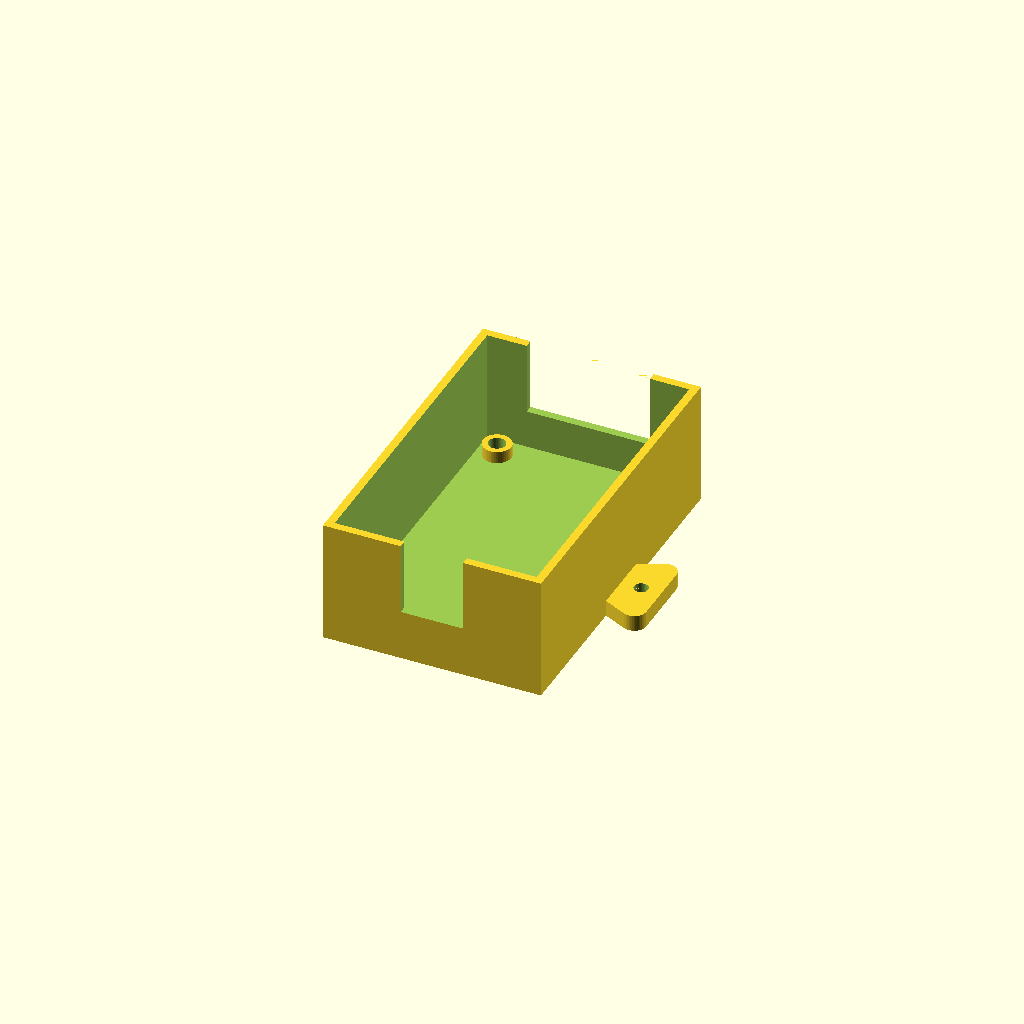
Cell 1: rendered with the file's own defaults.
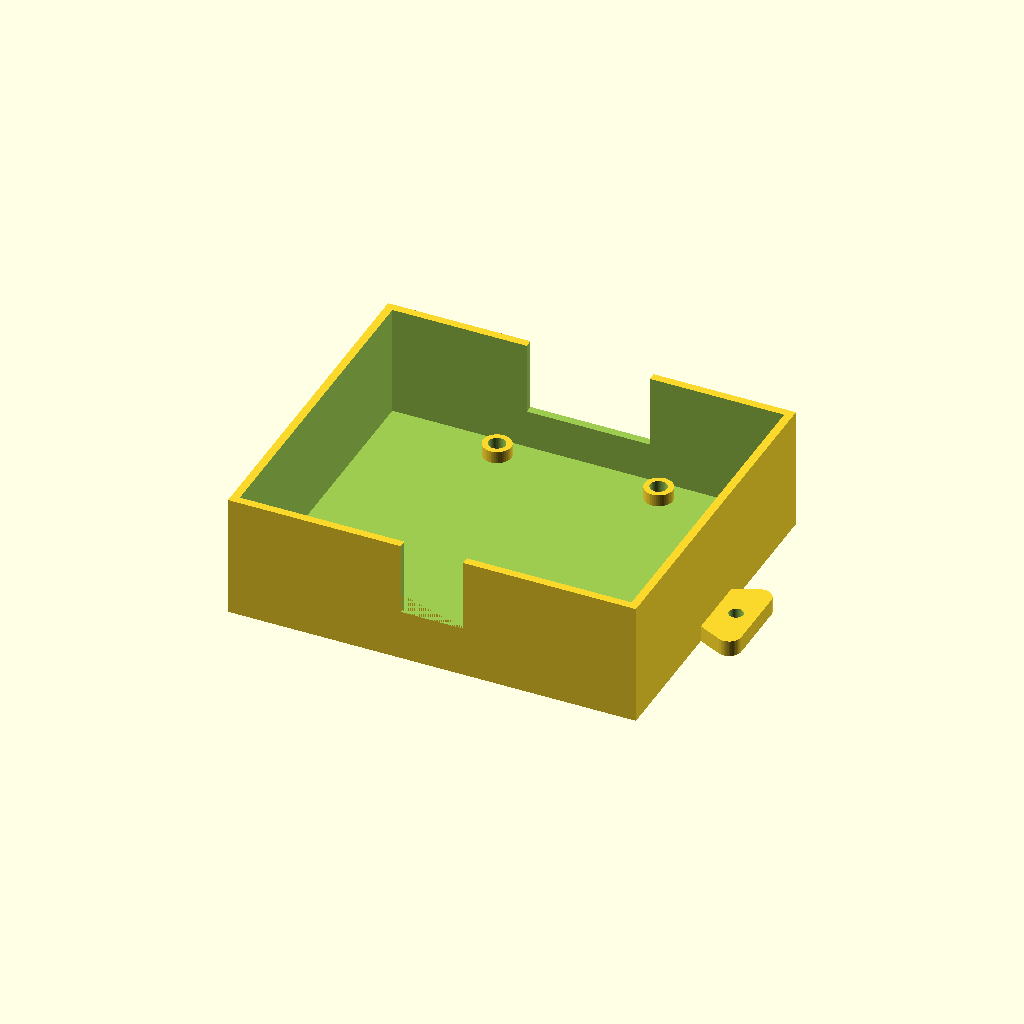
Cell 2: the same model with pcb_w = 94.
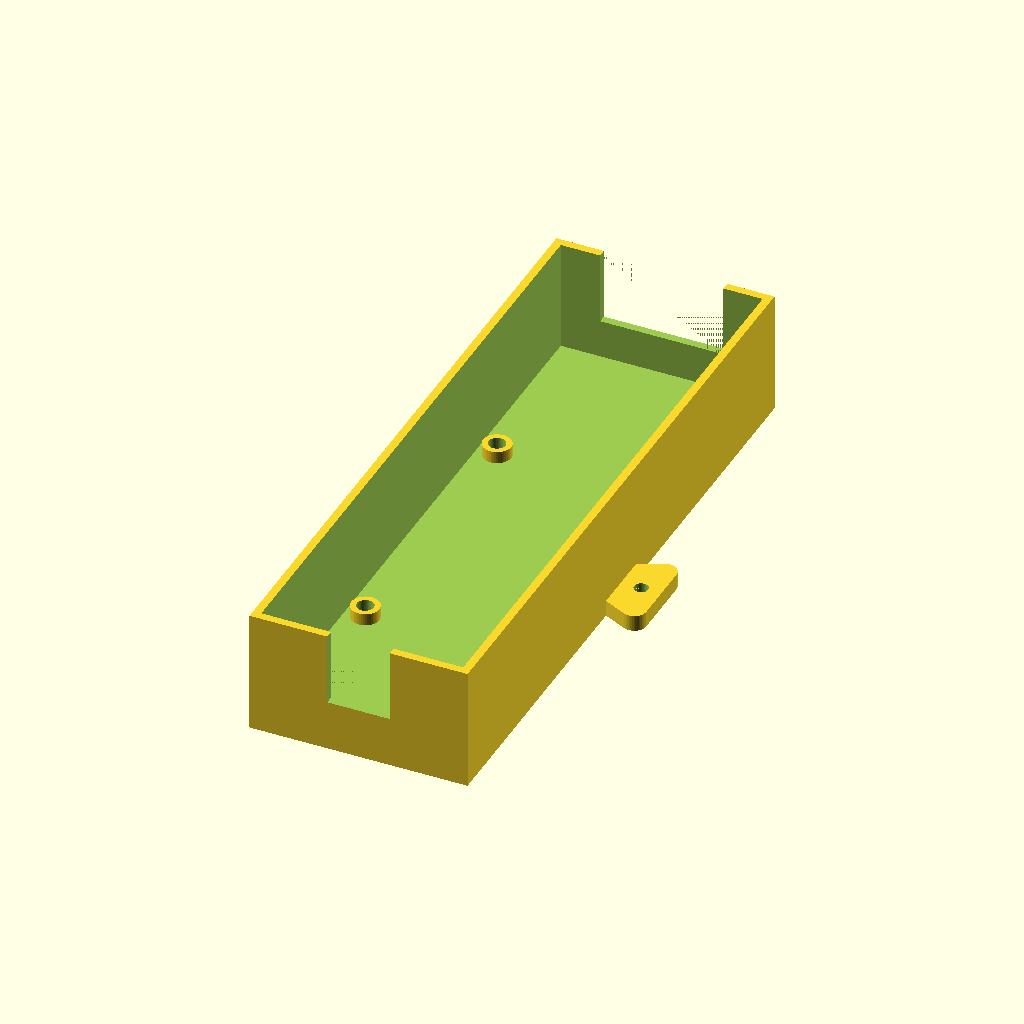
Cell 3: the same model with pcb_l = 156.
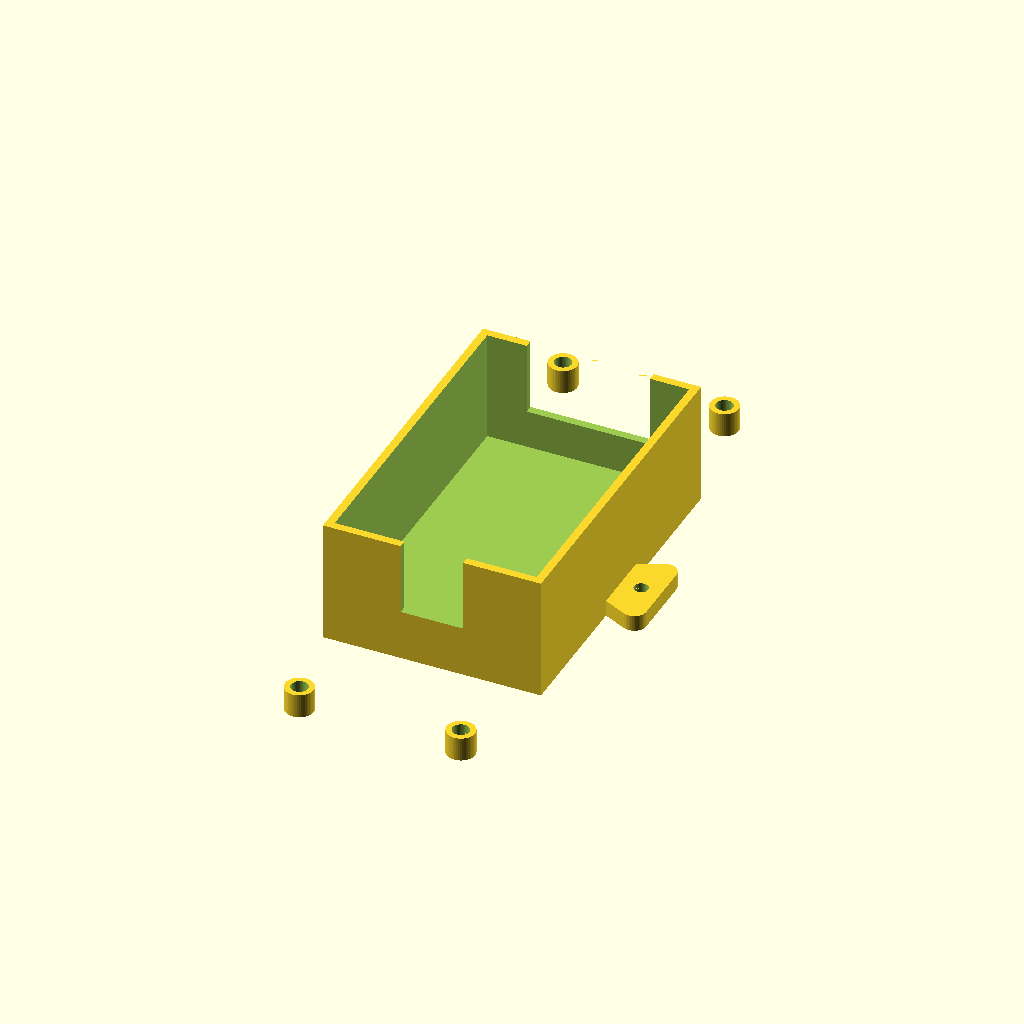
Cell 4: the same model with hole_l = 140.
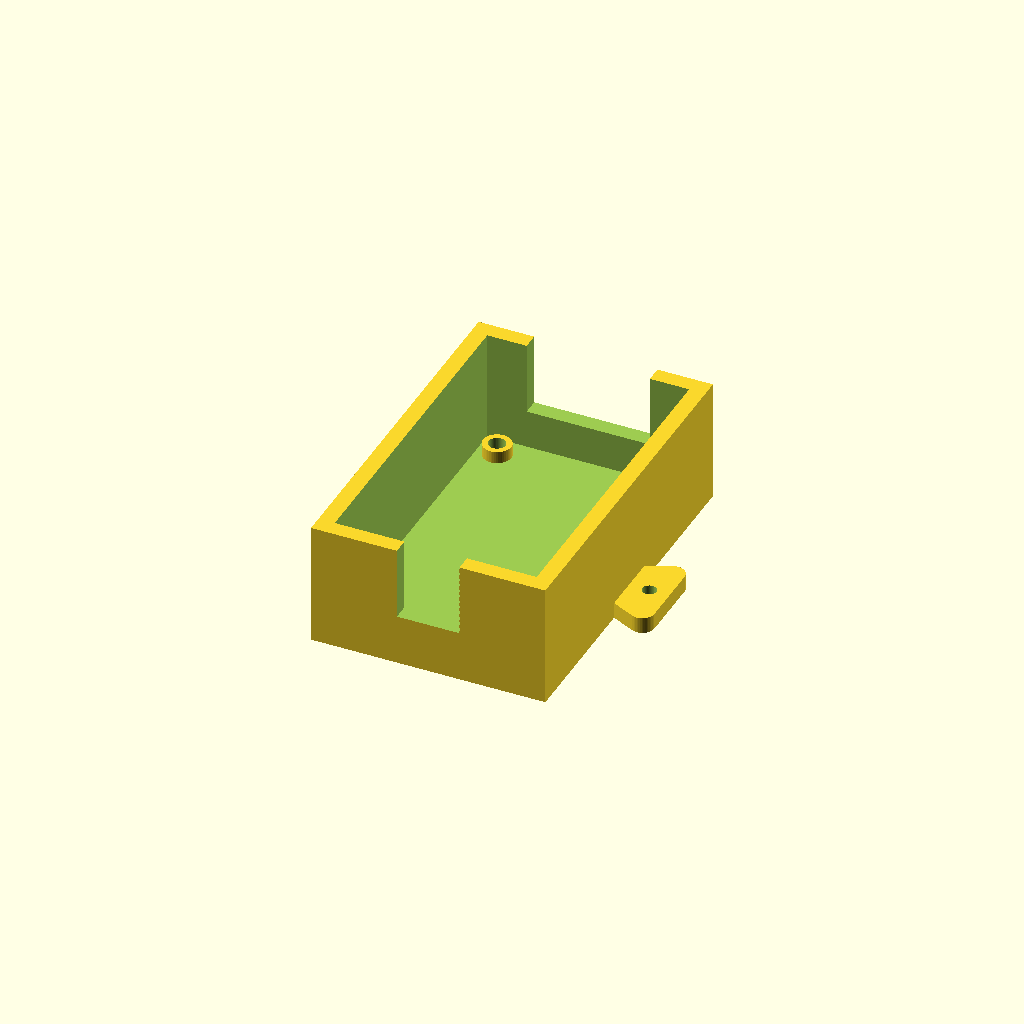
Cell 5: wall = 4 (everything else at default).
One fixed orthographic camera (rotation 55°, 0°, 25°; colour scheme Cornfield) for every cell.
OpenSCAD source file project_box_004.scad:
// project_box_004.scad
// Project box for 47×78mm PCB
// Mounting holes: 40mm (W) × 70mm (L) pattern, M3 heat-set inserts
// Terminal openings: 30.5mm (+Y/A end), 15.5mm (−Y/B end)
//   — openings start at PCB top surface height
// Mounting tabs on ±X sides
// Lid (printed flat-face-down): locating lip + tongues that fill
//   terminal openings from top, leaving 10.5mm open at bottom
//
// Set PART to "box" or "lid" before printing/exporting

PART = "box";   // "box" or "lid"

$fn = 48;

// ── PCB ────────────────────────────────────────────────────────
pcb_w      = 47;     // PCB width (X axis)
pcb_l      = 78;     // PCB length (Y axis)
hole_w     = 40;     // mounting hole spacing, X
hole_l     = 70;     // mounting hole spacing, Y

// ── Box geometry ───────────────────────────────────────────────
wall       = 2;      // wall thickness
floor_t    = 3;      // floor thickness (supports heat-set inserts)
gap        = 1.5;    // clearance around PCB each side
inner_w    = pcb_w + 2*gap;    // 50 mm
inner_l    = pcb_l + 2*gap;    // 81 mm
outer_w    = inner_w + 2*wall;  // 54 mm
outer_l    = inner_l + 2*wall;  // 85 mm

// ── M3 heat-set inserts / bosses ───────────────────────────────
ins_d      = 4.2;    // M3 heat-set insert hole diameter
ins_dep    = 5.0;    // insert hole depth (1mm solid bottom remains)
boss_od    = 7;      // boss outer diameter; 1.5mm clear to inner wall
boss_h     = 3;      // boss height above floor

// ── Standoff + PCB stack ───────────────────────────────────────
standoff_h = 5;      // typical M3 male-female standoff height
pcb_t      = 1.6;   // standard FR4 PCB thickness

// Heights from box floor:
pcb_bot_z  = floor_t + boss_h + standoff_h;  // 11mm — bottom of PCB
pcb_top_z  = pcb_bot_z + pcb_t;              // 12.6mm — top of PCB

// Inner height = clearance above PCB top (component space)
inner_h    = 18;     // 17mm components + 1mm headroom
outer_h    = pcb_top_z + inner_h;  // ≈ 30.6mm total box height

// ── Terminal openings ──────────────────────────────────────────
// Openings start at PCB top surface so wires exit at board level
term_bot   = pcb_top_z;   // ≈ 12.6mm from box bottom
term_a     = 30.5;   // +Y end opening width (centred)
term_b     = 15.5;   // −Y end opening width (centred)

// ── Mounting tabs ──────────────────────────────────────────────
tab_ext    = 10;     // extension beyond box wall
tab_len    = 22;     // length along Y (centred on box)
tab_t      = 4;      // tab thickness
tab_hole   = 3.5;    // M3 clearance hole

// ── Lid ────────────────────────────────────────────────────────
// Printed flat-face-down (Z=0 = exterior/smooth face on print bed).
// Features (lip, tongues, countersinks) are on the interior face
// at Z=lid_t and extend upward in print orientation.
lid_t      = 2.5;    // lid plate thickness
lip_wall   = 1.5;    // locating lip wall thickness
lip_h      = 3;      // locating lip depth
lip_gap    = 0.3;    // radial clearance lip ↔ inner wall

// Terminal opening info (also used for tongue sizing)
open_h     = outer_h - term_bot;    // full opening height = 18mm
tongue_h   = open_h - 10.5;        // tongue fills top; leaves 10.5mm open
tongue_clr = 0.3;                   // tongue-to-slot clearance each side

cs_top_d   = 6.0;    // countersink top Ø (M3 flat head)
cs_bot_d   = 3.4;    // M3 clearance hole
cs_dep     = 2.0;    // countersink depth

// ── Derived ────────────────────────────────────────────────────
lip_ow     = inner_w - 2*lip_gap;
lip_ol     = inner_l - 2*lip_gap;
lip_iw     = lip_ow - 2*lip_wall;
lip_il     = lip_ol - 2*lip_wall;

tongue_a_w = term_a - 2*tongue_clr;   // +Y tongue width
tongue_b_w = term_b - 2*tongue_clr;   // −Y tongue width
tongue_d   = wall   - tongue_clr;     // tongue depth (fits in wall slot)

// ═══════════════════════════════════════════════════════════════
// Modules
// ═══════════════════════════════════════════════════════════════

// Boss with heat-set insert hole, placed at (x,y,0).
module boss_insert() {
    difference() {
        cylinder(d=boss_od, h=floor_t + boss_h);
        translate([0, 0, floor_t + boss_h - ins_dep])
            cylinder(d=ins_d, h=ins_dep + 0.01);
    }
}

// Flat mounting tab with rounded outer corners and M3 clearance hole
module tab_shape() {
    difference() {
        hull() {
            translate([0, 3, 0])        cube([tab_ext - 3, tab_len - 6, tab_t]);
            translate([tab_ext-3, 3, 0])     cylinder(r=3, h=tab_t);
            translate([tab_ext-3, tab_len-3, 0]) cylinder(r=3, h=tab_t);
        }
        translate([tab_ext/2, tab_len/2, -0.01])
            cylinder(d=tab_hole, h=tab_t + 0.02);
    }
}

// ── Project box ───────────────────────────────────────────────
module project_box() {
    union() {
        difference() {
            union() {
                translate([-outer_w/2, -outer_l/2, 0])
                    cube([outer_w, outer_l, outer_h]);
                // Left mounting tab  (−X side)
                translate([-outer_w/2 - tab_ext, -tab_len/2, 0])
                    tab_shape();
                // Right mounting tab (+X side)
                translate([outer_w/2, -tab_len/2, 0])
                    tab_shape();
            }
            // Interior cavity (full height from floor to top)
            translate([-inner_w/2, -inner_l/2, floor_t])
                cube([inner_w, inner_l, outer_h - floor_t + 1]);
            // Terminal opening: +Y end (30.5mm, starts at PCB top level)
            translate([-term_a/2, outer_l/2 - wall - 0.01, term_bot])
                cube([term_a, wall + 0.02, outer_h - term_bot + 0.01]);
            // Terminal opening: −Y end (15.5mm, starts at PCB top level)
            translate([-term_b/2, -outer_l/2 - 0.01, term_bot])
                cube([term_b, wall + 0.02, outer_h - term_bot + 0.01]);
        }
        // PCB mounting bosses
        for (x = [-hole_w/2, hole_w/2])
            for (y = [-hole_l/2, hole_l/2])
                translate([x, y, 0])
                    boss_insert();
    }
}

// ── Lid ───────────────────────────────────────────────────────
// PRINT ORIENTATION: Z=0 face (exterior, smooth) on print bed.
// Assemble by flipping over — exterior face becomes the visible top.
//
// In assembled position (flipped over from print orientation):
//   • Exterior face (Z=0 in SCAD) is UP / visible
//   • Countersinks on exterior face — screw heads flush with outside
//   • Locating lip + tongues hang DOWN into box
module lid() {
    difference() {
        union() {
            // Lid plate
            translate([-outer_w/2, -outer_l/2, 0])
                cube([outer_w, outer_l, lid_t]);

            // Locating lip (extends from interior face, constrains X+Y)
            translate([-lip_ow/2, -lip_ol/2, lid_t])
                difference() {
                    cube([lip_ow, lip_ol, lip_h]);
                    translate([lip_wall, lip_wall, -0.01])
                        cube([lip_iw, lip_il, lip_h + 0.02]);
                }

            // Tongue: +Y end — slides into 30.5mm terminal opening
            translate([-tongue_a_w/2, outer_l/2 - tongue_d, lid_t])
                cube([tongue_a_w, tongue_d, tongue_h]);

            // Tongue: −Y end — slides into 15.5mm terminal opening
            translate([-tongue_b_w/2, -outer_l/2, lid_t])
                cube([tongue_b_w, tongue_d, tongue_h]);
        }

        // Countersinks on exterior face (Z=0), screw head flush on top
        for (x = [-hole_w/2, hole_w/2])
            for (y = [-hole_l/2, hole_l/2])
                translate([x, y, 0]) {
                    // Countersink: wider at Z=0 (exterior)
                    cylinder(d1=cs_top_d, d2=cs_bot_d, h=cs_dep + 0.01);
                    // Through-hole continues into lip/tongue zone
                    translate([0, 0, cs_dep - 0.01])
                        cylinder(d=cs_bot_d, h=lid_t + lip_h + 0.02);
                }
    }
}

// ═══════════════════════════════════════════════════════════════
// Render selected part
// ═══════════════════════════════════════════════════════════════

if (PART == "box") {
    project_box();
} else if (PART == "lid") {
    lid();
}
Customizer parameters (derived from the source; name, type, default, range or options):
PART: string, default "box"
pcb_w: number, default 47
pcb_l: number, default 78
hole_w: number, default 40
hole_l: number, default 70
wall: number, default 2
floor_t: number, default 3
gap: number, default 1.5
ins_d: number, default 4.2
ins_dep: number, default 5
boss_od: number, default 7
boss_h: number, default 3
standoff_h: number, default 5
pcb_t: number, default 1.6
inner_h: number, default 18
term_a: number, default 30.5
term_b: number, default 15.5
tab_ext: number, default 10
tab_len: number, default 22
tab_t: number, default 4
tab_hole: number, default 3.5
lid_t: number, default 2.5
lip_wall: number, default 1.5
lip_h: number, default 3
lip_gap: number, default 0.3
tongue_clr: number, default 0.3
cs_top_d: number, default 6
cs_bot_d: number, default 3.4
cs_dep: number, default 2
